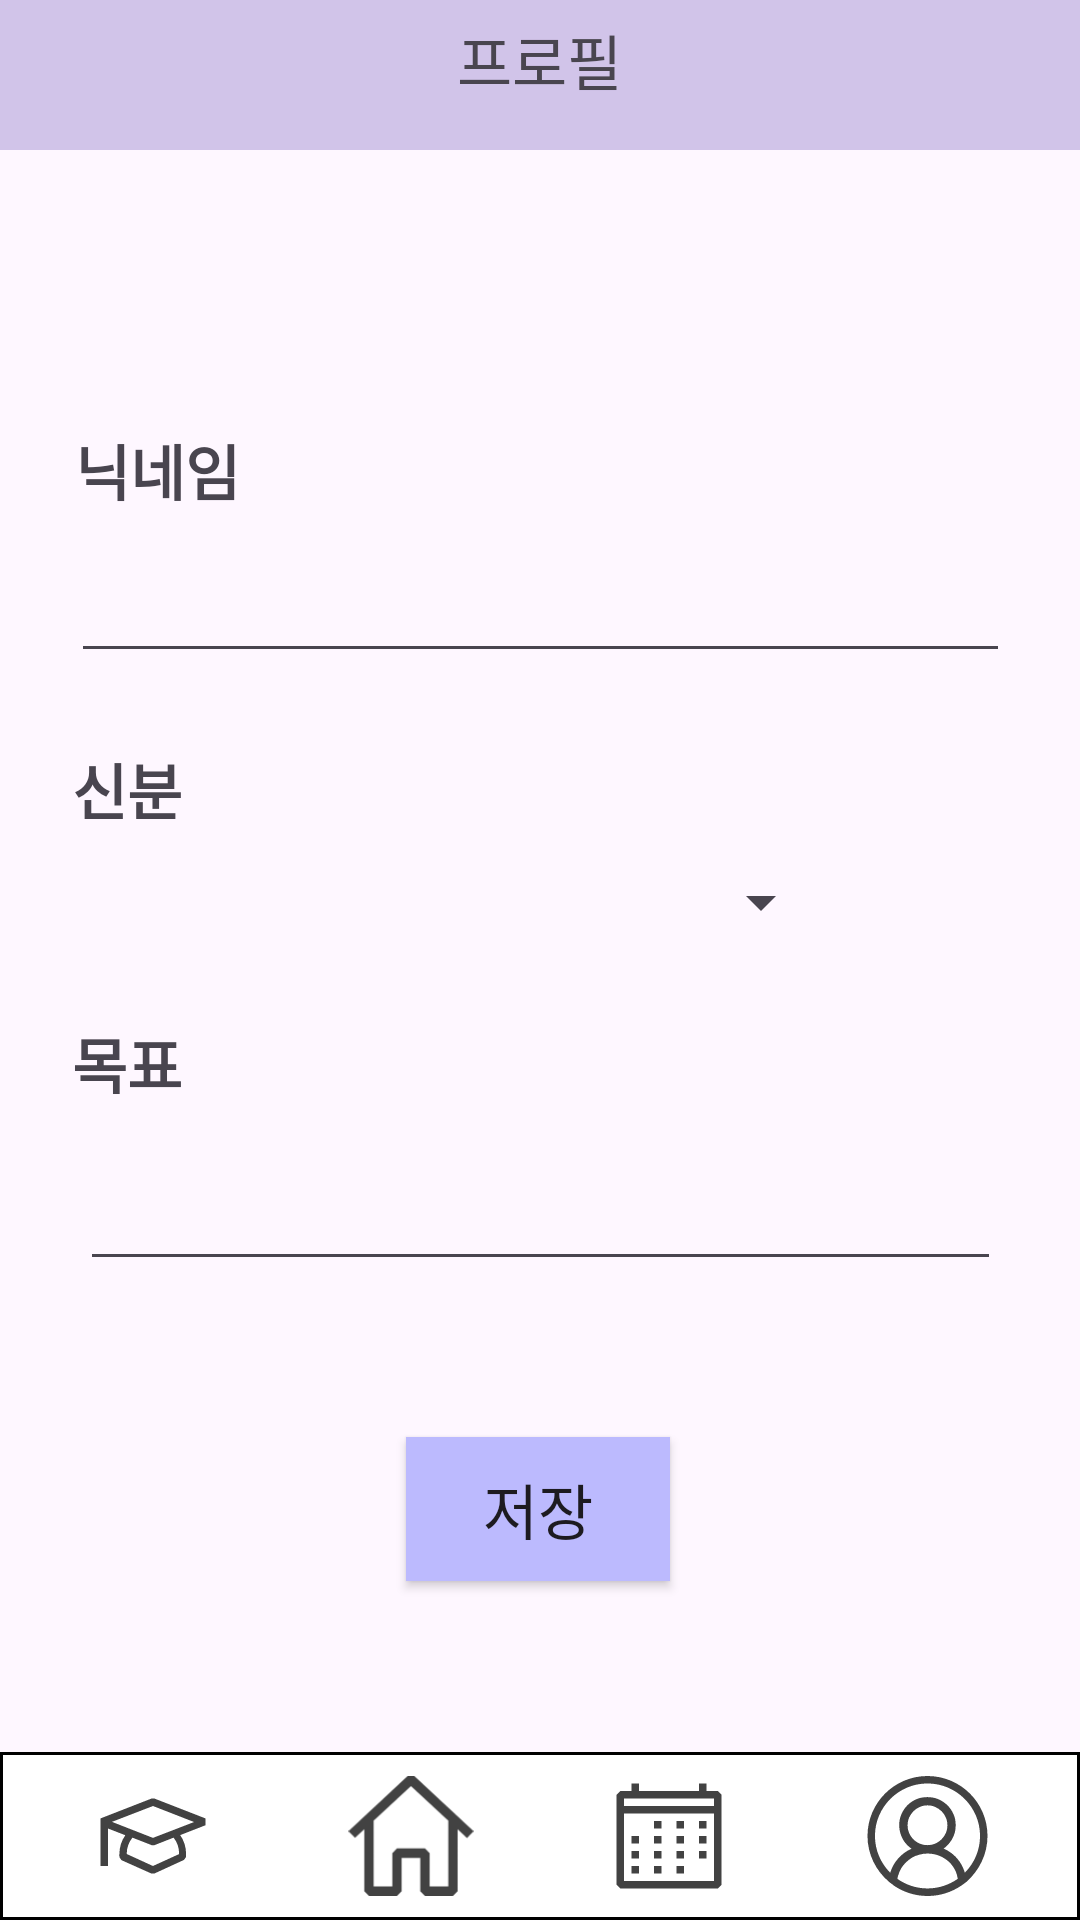

This screen was rendered from an Android layout file. Write that file and the resources it references.
<!-- AndroidManifest.xml: application theme Theme.StudyBridgeCapstone -->
<!-- res/layout/profile_main.xml -->
<androidx.constraintlayout.widget.ConstraintLayout
    xmlns:android="http://schemas.android.com/apk/res/android"
    xmlns:app="http://schemas.android.com/apk/res-auto"
    xmlns:tools="http://schemas.android.com/tools"
    android:id="@+id/profile_home"
    android:fitsSystemWindows="true"
    android:layout_width="match_parent"
    android:layout_height="match_parent">


    <RelativeLayout
        android:id="@+id/title_bar"
        android:layout_width="0dp"
        android:layout_height="50dp"
        android:background="#D1C4E9"
        android:padding="4dp"
        app:layout_constraintEnd_toEndOf="parent"
        app:layout_constraintHorizontal_bias="0.0"
        app:layout_constraintStart_toStartOf="parent"
        app:layout_constraintTop_toTopOf="parent" >


        <TextView
            android:id="@+id/title_text"
            android:layout_width="wrap_content"
            android:layout_height="wrap_content"
            android:text="프로필"
            android:textSize="20sp"
            android:layout_centerHorizontal="true"
            android:padding="4px"/>

    </RelativeLayout>


    <TextView
        android:id="@+id/nickname"
        android:layout_width="wrap_content"
        android:layout_height="wrap_content"
        android:layout_marginStart="25dp"
        android:layout_marginTop="92dp"
        android:text="닉네임"
        android:textSize="20sp"
        android:textStyle="bold"
        app:layout_constraintStart_toStartOf="parent"
        app:layout_constraintTop_toBottomOf="@+id/title_bar" />

    <EditText
        android:id="@+id/editNickname"
        android:layout_width="313dp"
        android:layout_height="45dp"
        android:layout_marginStart="25dp"
        android:layout_marginTop="8dp"
        android:layout_marginEnd="25dp"
        android:ems="10"
        android:inputType="text"
        android:textColor="@android:color/black"
        app:layout_constraintEnd_toEndOf="parent"
        app:layout_constraintStart_toStartOf="parent"
        app:layout_constraintTop_toBottomOf="@+id/nickname" />

    <Spinner
        android:id="@+id/spinner_identity"
        android:layout_width="248dp"
        android:layout_height="30dp"
        android:layout_marginStart="20dp"
        android:layout_marginTop="8dp"
        android:layout_marginEnd="25dp"
        app:layout_constraintEnd_toEndOf="parent"
        app:layout_constraintHorizontal_bias="0.144"
        app:layout_constraintStart_toStartOf="parent"
        app:layout_constraintTop_toBottomOf="@+id/identity" />

    <TextView
        android:id="@+id/goal"
        android:layout_width="wrap_content"
        android:layout_height="wrap_content"
        android:layout_marginStart="24dp"
        android:layout_marginTop="24dp"
        android:text="목표"
        android:textSize="20dp"
        android:textStyle="bold"
        app:layout_constraintStart_toStartOf="parent"
        app:layout_constraintTop_toBottomOf="@+id/spinner_identity" />

    <Button
        android:id="@+id/submitButton"
        android:layout_width="wrap_content"
        android:layout_height="wrap_content"
        android:layout_marginTop="52dp"
        android:background="#BCBAFE"
        android:text="저장"
        android:textSize="20sp"
        app:layout_constraintEnd_toEndOf="parent"
        app:layout_constraintHorizontal_bias="0.498"
        app:layout_constraintStart_toStartOf="parent"
        app:layout_constraintTop_toBottomOf="@+id/editGoal" />

    <TextView
        android:id="@+id/identity"
        android:layout_width="wrap_content"
        android:layout_height="wrap_content"
        android:layout_marginStart="24dp"
        android:layout_marginTop="24dp"
        android:text="신분"
        android:textSize="20sp"
        android:textStyle="bold"
        app:layout_constraintStart_toStartOf="parent"
        app:layout_constraintTop_toBottomOf="@+id/editNickname" />

    <EditText
        android:id="@+id/editGoal"
        android:layout_width="307dp"
        android:layout_height="42dp"
        android:layout_marginStart="25dp"
        android:layout_marginTop="16dp"
        android:layout_marginEnd="25dp"
        android:ems="10"
        android:inputType="text"
        android:textColor="@android:color/black"
        app:layout_constraintEnd_toEndOf="parent"
        app:layout_constraintStart_toStartOf="parent"
        app:layout_constraintTop_toBottomOf="@+id/goal" />
    <LinearLayout
        android:id="@+id/bottom_nav"
        android:layout_width="0dp"
        android:layout_height="wrap_content"
        android:background="@drawable/bottom_nav_background"
        android:padding="8dp"
        android:orientation="horizontal"
        app:layout_constraintBottom_toBottomOf="parent"
        app:layout_constraintStart_toStartOf="parent"
        app:layout_constraintEnd_toEndOf="parent">

        <ImageButton
            android:id="@+id/nav_button1"
            android:layout_width="0dp"
            android:layout_height="40dp"
            android:layout_weight="1"
            android:background="@null"
            android:scaleType="fitCenter"
            android:src="@drawable/score_button"/>


        <ImageButton
            android:id="@+id/nav_button3"
            android:layout_width="0dp"
            android:layout_height="40dp"
            android:layout_weight="1"
            android:background="@null"
            android:scaleType="fitCenter"
            android:src="@drawable/home_button"/>

        <ImageButton
            android:id="@+id/nav_button4"
            android:layout_width="0dp"
            android:layout_height="40dp"
            android:layout_weight="1"
            android:background="@null"
            android:scaleType="fitCenter"
            android:src="@drawable/plan_button"/>

        <ImageButton
            android:id="@+id/nav_button5"
            android:layout_width="0dp"
            android:layout_height="40dp"
            android:layout_weight="1"
            android:background="@null"
            android:scaleType="fitCenter"
            android:src="@drawable/profile_button"/>
    </LinearLayout>

    
    
    
    
    
    
    

</androidx.constraintlayout.widget.ConstraintLayout>
<!-- res/layout/bottom_navigation.xml (included above) -->
<?xml version="1.0" encoding="utf-8"?>
<com.google.android.material.bottomnavigation.BottomNavigationView
    xmlns:android="http://schemas.android.com/apk/res/android"
    xmlns:app="http://schemas.android.com/apk/res-auto"
    android:id="@+id/bottom_navigation"
    android:layout_width="match_parent"
    android:layout_height="60dp"
    android:layout_gravity="bottom"
    app:menu="@menu/bottom_nav_menu" />
<!-- resources referenced by this layout -->
<resources>
  <!-- drawable bottom_nav_background (drawable) -->
  <?xml version="1.0" encoding="utf-8"?>
  <shape xmlns:android="http://schemas.android.com/apk/res/android">
      <solid android:color="#FFFFFF"/>
      <stroke android:width="1dp" android:color="#000000"/> 
  </shape>
  <!-- drawable home_button (drawable) -->
  <?xml version="1.0" encoding="utf-8"?>
  <vector xmlns:android="http://schemas.android.com/apk/res/android"
      android:width="24dp"
      android:height="23dp"
      android:viewportWidth="24"
      android:viewportHeight="23">
      <path
          android:fillColor="#FF424242"
          android:fillType="evenOdd"
          android:pathData="M12.63 0L24 10.57l-1.27 1.3-1.8-1.67v11.89L20.03 23h-5.36l-0.9-0.91V15.7H10.2v6.38L9.31 23H3.95l-0.9-0.91V10.2l-1.78 1.65L0 10.57 11.35 0h0.02 1.25 0.01ZM4.84 8.55v12.63h3.58V14.8l0.89-0.91h5.36l0.9 0.9v6.39h3.57V8.54l-7.15-6.6-7.15 6.61Z"/>
  </vector>
  <!-- drawable plan_button (drawable) -->
  <?xml version="1.0" encoding="utf-8"?>
  <vector xmlns:android="http://schemas.android.com/apk/res/android"
      android:width="24dp"
      android:height="24dp"
      android:viewportWidth="24"
      android:viewportHeight="24">
      <path
          android:fillColor="#FF424242"
          android:fillType="evenOdd"
          android:pathData="M21.75 3H19.5V1.5H18V3H6V1.5H4.5V3H2.25L1.5 3.75v18l0.75 0.75h19.5l0.75-0.75v-18L21.75 3ZM21 21H3V7.5h18V21Zm0-15H3V4.5h18V6ZM6 12H4.5v1.5H6V12Zm-1.5 3H6v1.5H4.5V15ZM6 18H4.5v1.5H6V18Zm3-6h1.5v1.5H9V12Zm1.5 3H9v1.5h1.5V15ZM9 18h1.5v1.5H9V18Zm1.5-9H9v1.5h1.5V9Zm3 3H15v1.5h-1.5V12Zm1.5 3h-1.5v1.5H15V15Zm-1.5 3H15v1.5h-1.5V18ZM15 9h-1.5v1.5H15V9Zm3 3h1.5v1.5H18V12Zm1.5 3H18v1.5h1.5V15ZM18 9h1.5v1.5H18V9Z"/>
  </vector>
  <!-- drawable profile_button: vector/xml drawable (drawable, 2172 chars, omitted) -->
  <!-- drawable score_button (drawable) -->
  <?xml version="1.0" encoding="utf-8"?>
  <vector xmlns:android="http://schemas.android.com/apk/res/android"
      android:width="28dp"
      android:height="28dp"
      android:viewportWidth="28"
      android:viewportHeight="28">
      <path
          android:fillColor="#FF424242"
          android:pathData="M26.25 9.9L14.31 5.25h-0.63L1.75 9.9V21H3.5v-8.75l4.04 1.57c-0.9 1.28-1.37 2.8-1.38 4.34-0.02 0.2-0.02 0.39 0 0.58v0.2l0.49 0.7 6.96 3.11h0.72l6.9-3.17 0.49-0.7v-0.2-0.57c-0.01-1.54-0.49-3.05-1.37-4.32l5.9-2.3V9.9Zm-6.16 8.2v0.12L13.99 21l-6.12-2.8v-0.1c0.01-1.35 0.48-2.66 1.32-3.72l4.51 1.76h0.63l4.48-1.76c0.84 1.06 1.29 2.37 1.28 3.71Zm-6.1-3.66L4.42 10.7 14 7l9.59 3.74-9.6 3.7Z"/>
  </vector>
  <style name="Theme.StudyBridgeCapstone" parent="Base.Theme.StudyBridgeCapstone" />
  <style name="Base.Theme.StudyBridgeCapstone" parent="Theme.Material3.DayNight.NoActionBar">
          
          
      </style>
</resources>
